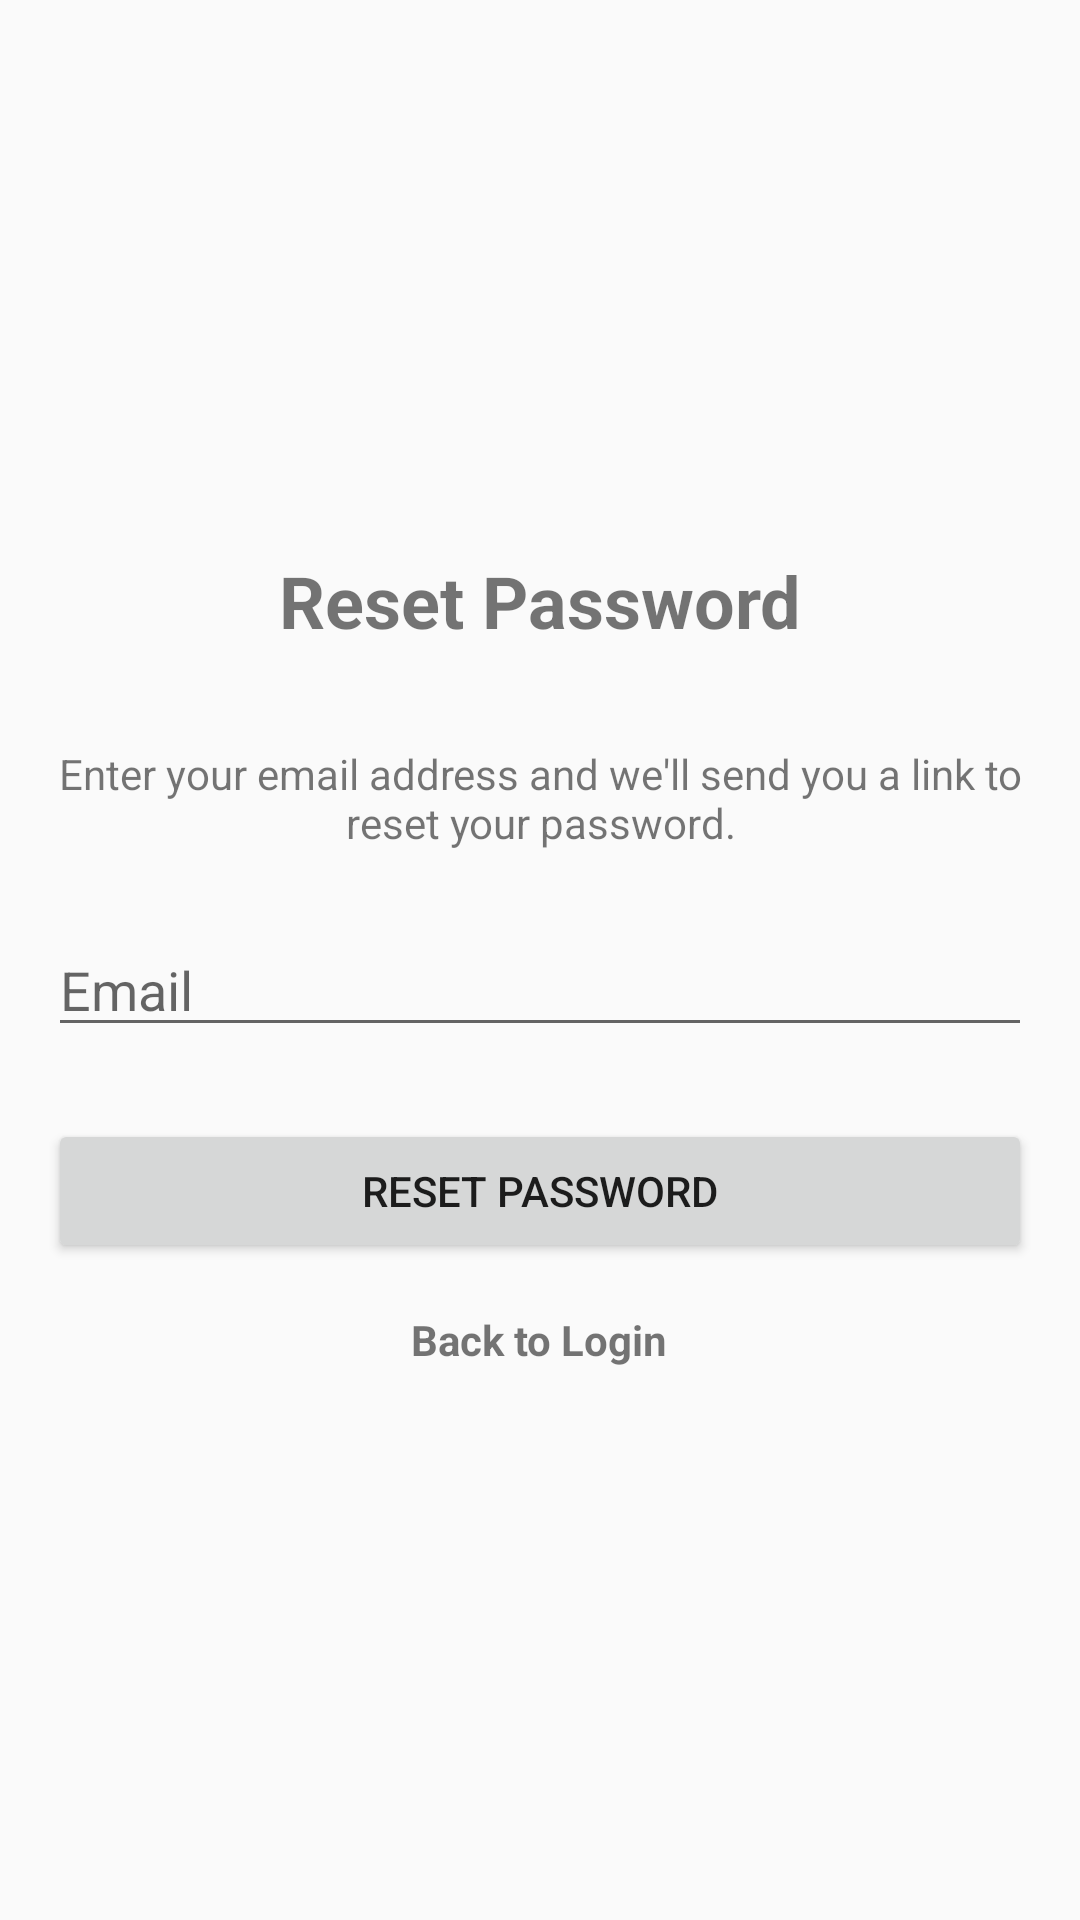

Here is an Android app screen rendered from its layout file. Give the layout XML and the strings, colors and styles it references.
<!-- AndroidManifest.xml: application theme Theme.AppCompat.Light.NoActionBar -->
<!-- res/layout/activity_forgot_password.xml -->
<?xml version="1.0" encoding="utf-8"?>
<LinearLayout xmlns:android="http://schemas.android.com/apk/res/android"
    android:layout_width="match_parent"
    android:layout_height="match_parent"
    android:orientation="vertical"
    android:padding="16dp"
    android:gravity="center">

    <TextView
        android:layout_width="wrap_content"
        android:layout_height="wrap_content"
        android:text="Reset Password"
        android:textSize="24sp"
        android:textStyle="bold"
        android:layout_marginBottom="32dp"/>

    <TextView
        android:layout_width="match_parent"
        android:layout_height="wrap_content"
        android:text="Enter your email address and we'll send you a link to reset your password."
        android:textAlignment="center"
        android:layout_marginBottom="24dp"/>

    <EditText
        android:id="@+id/emailEditText"
        android:layout_width="match_parent"
        android:layout_height="wrap_content"
        android:hint="Email"
        android:inputType="textEmailAddress"
        android:layout_marginBottom="24dp"/>

    <Button
        android:id="@+id/resetPasswordButton"
        android:layout_width="match_parent"
        android:layout_height="wrap_content"
        android:text="Reset Password"/>

    <TextView
        android:id="@+id/backToLoginTextView"
        android:layout_width="wrap_content"
        android:layout_height="wrap_content"
        android:text="Back to Login"
        android:textStyle="bold"
        android:layout_marginTop="16dp"/>

    <ProgressBar
        android:id="@+id/progressBar"
        android:layout_width="wrap_content"
        android:layout_height="wrap_content"
        android:visibility="gone"
        android:layout_marginTop="16dp"/>

</LinearLayout>
<!-- resources referenced by this layout -->
<resources>

</resources>
